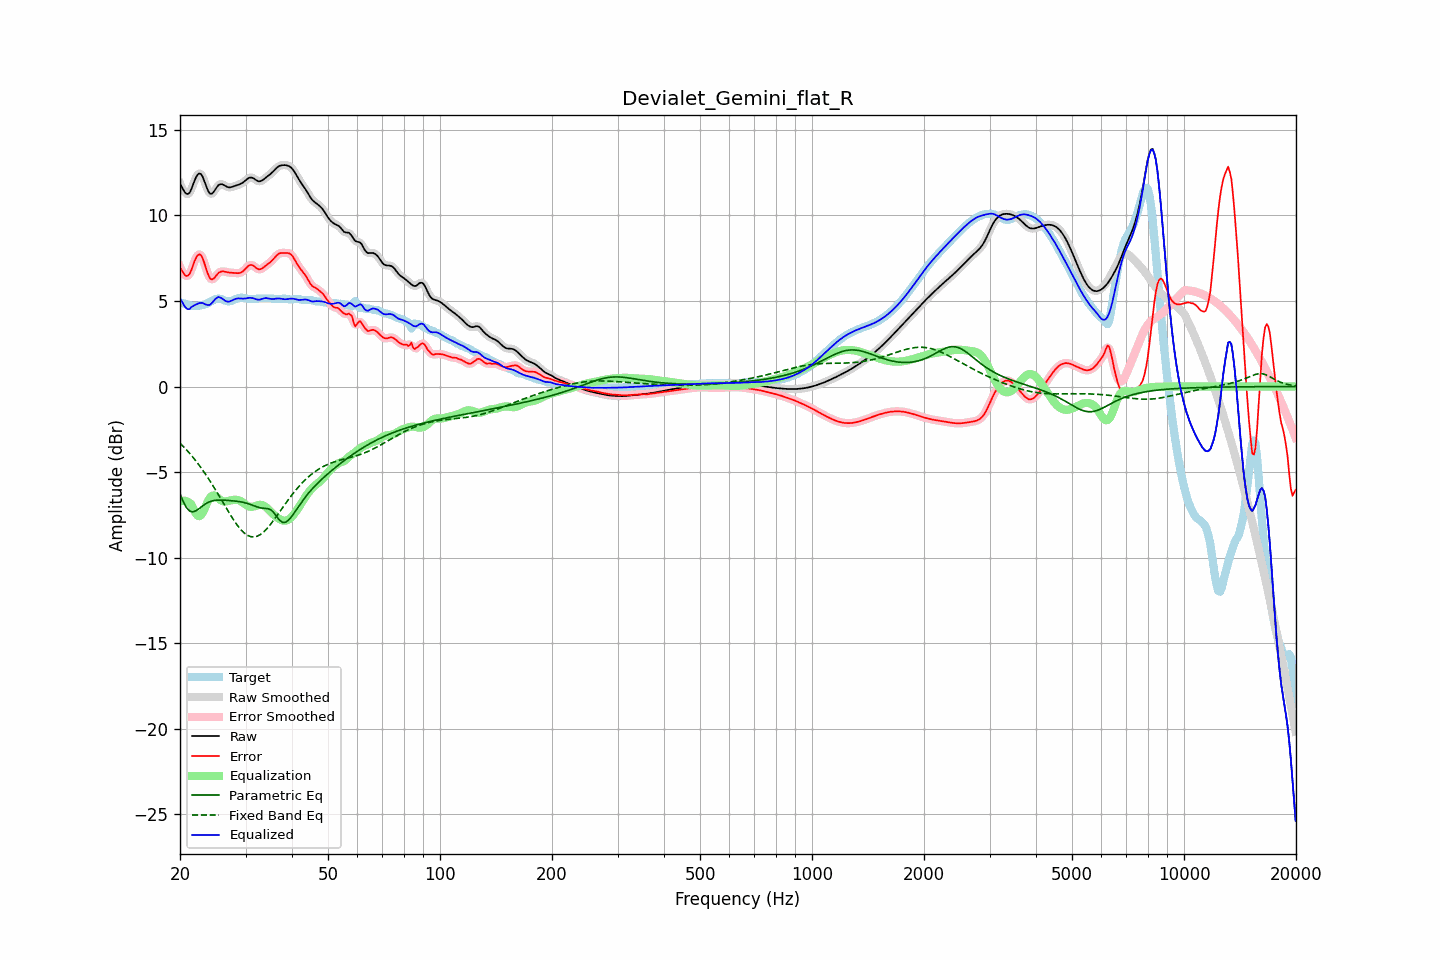

Data behind this chart, as committed beside it:
frequency, raw, error, smoothed, error_smoothed, equalization, parametric_eq, fixed_band_eq, equalized_raw, equalized_smoothed, target
20.00, 11.86, 6.98, 11.89, 7.00, -6.73, -6.26, -3.31, 5.14, 5.16, 4.88
20.20, 11.69, 6.81, 11.66, 6.79, -6.69, -6.49, -3.41, 5.00, 4.97, 4.88
20.40, 11.52, 6.65, 11.49, 6.63, -6.68, -6.73, -3.50, 4.84, 4.81, 4.87
20.61, 11.36, 6.52, 11.37, 6.53, -6.68, -6.90, -3.60, 4.68, 4.68, 4.84
20.81, 11.27, 6.46, 11.27, 6.46, -6.70, -7.08, -3.70, 4.57, 4.57, 4.81
21.02, 11.26, 6.49, 11.26, 6.49, -6.74, -7.18, -3.80, 4.52, 4.52, 4.77
21.23, 11.33, 6.59, 11.35, 6.61, -6.80, -7.28, -3.91, 4.53, 4.55, 4.74
21.44, 11.52, 6.80, 11.53, 6.81, -6.88, -7.31, -4.02, 4.64, 4.65, 4.72
21.66, 11.77, 7.06, 11.77, 7.05, -7.08, -7.33, -4.13, 4.70, 4.69, 4.71
21.87, 12.03, 7.32, 12.02, 7.31, -7.27, -7.30, -4.25, 4.75, 4.75, 4.71
22.09, 12.24, 7.53, 12.24, 7.53, -7.44, -7.26, -4.36, 4.79, 4.80, 4.71
22.31, 12.40, 7.68, 12.39, 7.67, -7.55, -7.20, -4.49, 4.84, 4.84, 4.72
22.54, 12.46, 7.73, 12.45, 7.73, -7.59, -7.13, -4.61, 4.87, 4.87, 4.73
22.76, 12.42, 7.68, 12.41, 7.67, -7.53, -7.06, -4.74, 4.89, 4.88, 4.74
22.99, 12.28, 7.52, 12.27, 7.51, -7.40, -6.99, -4.87, 4.88, 4.87, 4.76
23.22, 12.05, 7.26, 12.05, 7.26, -7.21, -6.92, -5.01, 4.84, 4.84, 4.79
23.45, 11.79, 6.97, 11.79, 6.97, -6.99, -6.86, -5.14, 4.80, 4.80, 4.82
23.69, 11.54, 6.68, 11.54, 6.68, -6.78, -6.81, -5.28, 4.77, 4.77, 4.86
23.92, 11.35, 6.44, 11.36, 6.45, -6.59, -6.76, -5.43, 4.76, 4.77, 4.91
24.16, 11.26, 6.29, 11.27, 6.31, -6.46, -6.72, -5.57, 4.80, 4.82, 4.97
24.40, 11.28, 6.26, 11.29, 6.27, -6.38, -6.69, -5.72, 4.90, 4.90, 5.02
24.65, 11.38, 6.31, 11.38, 6.31, -6.37, -6.67, -5.88, 5.01, 5.01, 5.07
24.89, 11.53, 6.42, 11.52, 6.42, -6.41, -6.65, -6.03, 5.12, 5.12, 5.11
25.14, 11.66, 6.53, 11.66, 6.53, -6.47, -6.65, -6.18, 5.19, 5.19, 5.13
25.39, 11.79, 6.64, 11.77, 6.63, -6.55, -6.64, -6.34, 5.24, 5.22, 5.14
25.65, 11.82, 6.70, 11.82, 6.70, -6.62, -6.64, -6.50, 5.20, 5.20, 5.13
25.91, 11.83, 6.73, 11.83, 6.73, -6.68, -6.64, -6.66, 5.15, 5.15, 5.10
26.16, 11.79, 6.73, 11.79, 6.73, -6.71, -6.64, -6.82, 5.09, 5.08, 5.06
26.43, 11.74, 6.71, 11.74, 6.71, -6.72, -6.65, -6.98, 5.02, 5.02, 5.03
26.69, 11.69, 6.69, 11.69, 6.69, -6.71, -6.65, -7.14, 4.98, 4.98, 5.00
26.96, 11.65, 6.67, 11.66, 6.67, -6.69, -6.66, -7.30, 4.96, 4.96, 4.98
27.23, 11.64, 6.66, 11.65, 6.66, -6.67, -6.67, -7.45, 4.97, 4.98, 4.98
27.50, 11.66, 6.65, 11.66, 6.65, -6.65, -6.68, -7.60, 5.01, 5.01, 5.01
27.77, 11.69, 6.64, 11.69, 6.64, -6.63, -6.69, -7.75, 5.06, 5.06, 5.05
28.05, 11.72, 6.64, 11.72, 6.63, -6.62, -6.69, -7.89, 5.10, 5.10, 5.09
28.33, 11.76, 6.63, 11.75, 6.63, -6.62, -6.71, -8.02, 5.14, 5.13, 5.13
28.62, 11.79, 6.63, 11.79, 6.63, -6.64, -6.72, -8.15, 5.15, 5.15, 5.16
28.90, 11.82, 6.63, 11.82, 6.64, -6.67, -6.73, -8.27, 5.15, 5.15, 5.18
29.19, 11.86, 6.67, 11.86, 6.67, -6.71, -6.75, -8.38, 5.15, 5.15, 5.19
29.48, 11.91, 6.72, 11.92, 6.73, -6.78, -6.77, -8.48, 5.14, 5.14, 5.19
29.78, 11.99, 6.81, 11.99, 6.81, -6.85, -6.79, -8.57, 5.14, 5.14, 5.17
30.08, 12.07, 6.91, 12.07, 6.91, -6.91, -6.81, -8.64, 5.15, 5.15, 5.16
30.38, 12.14, 7.01, 12.14, 7.01, -6.97, -6.84, -8.70, 5.17, 5.17, 5.13
30.68, 12.20, 7.09, 12.20, 7.08, -7.02, -6.87, -8.74, 5.19, 5.18, 5.12
30.99, 12.22, 7.11, 12.22, 7.11, -7.03, -6.90, -8.78, 5.19, 5.18, 5.11
31.30, 12.20, 7.10, 12.20, 7.09, -7.03, -6.94, -8.79, 5.17, 5.17, 5.11
31.61, 12.16, 7.04, 12.15, 7.04, -7.01, -6.97, -8.80, 5.15, 5.14, 5.12
31.93, 12.09, 6.96, 12.09, 6.96, -6.98, -7.01, -8.78, 5.11, 5.11, 5.13
32.24, 12.03, 6.90, 12.03, 6.90, -6.95, -7.04, -8.75, 5.09, 5.09, 5.14
32.57, 12.00, 6.85, 12.00, 6.86, -6.92, -7.07, -8.71, 5.07, 5.08, 5.15
32.89, 12.00, 6.86, 12.01, 6.86, -6.91, -7.09, -8.66, 5.09, 5.09, 5.15
33.22, 12.05, 6.90, 12.05, 6.90, -6.93, -7.11, -8.58, 5.12, 5.12, 5.14
33.55, 12.11, 6.97, 12.11, 6.97, -6.96, -7.12, -8.51, 5.15, 5.15, 5.14
33.89, 12.19, 7.05, 12.18, 7.04, -7.02, -7.13, -8.42, 5.17, 5.17, 5.14
34.23, 12.26, 7.12, 12.26, 7.11, -7.09, -7.14, -8.32, 5.17, 5.17, 5.14
34.57, 12.33, 7.18, 12.33, 7.18, -7.18, -7.15, -8.21, 5.15, 5.15, 5.15
34.92, 12.40, 7.25, 12.40, 7.26, -7.27, -7.19, -8.10, 5.13, 5.13, 5.15
35.27, 12.48, 7.34, 12.49, 7.34, -7.37, -7.25, -7.98, 5.11, 5.12, 5.14
35.62, 12.58, 7.44, 12.58, 7.44, -7.46, -7.33, -7.85, 5.11, 5.12, 5.14
35.97, 12.68, 7.55, 12.68, 7.55, -7.55, -7.45, -7.73, 5.13, 5.13, 5.13
... 635 more rows
